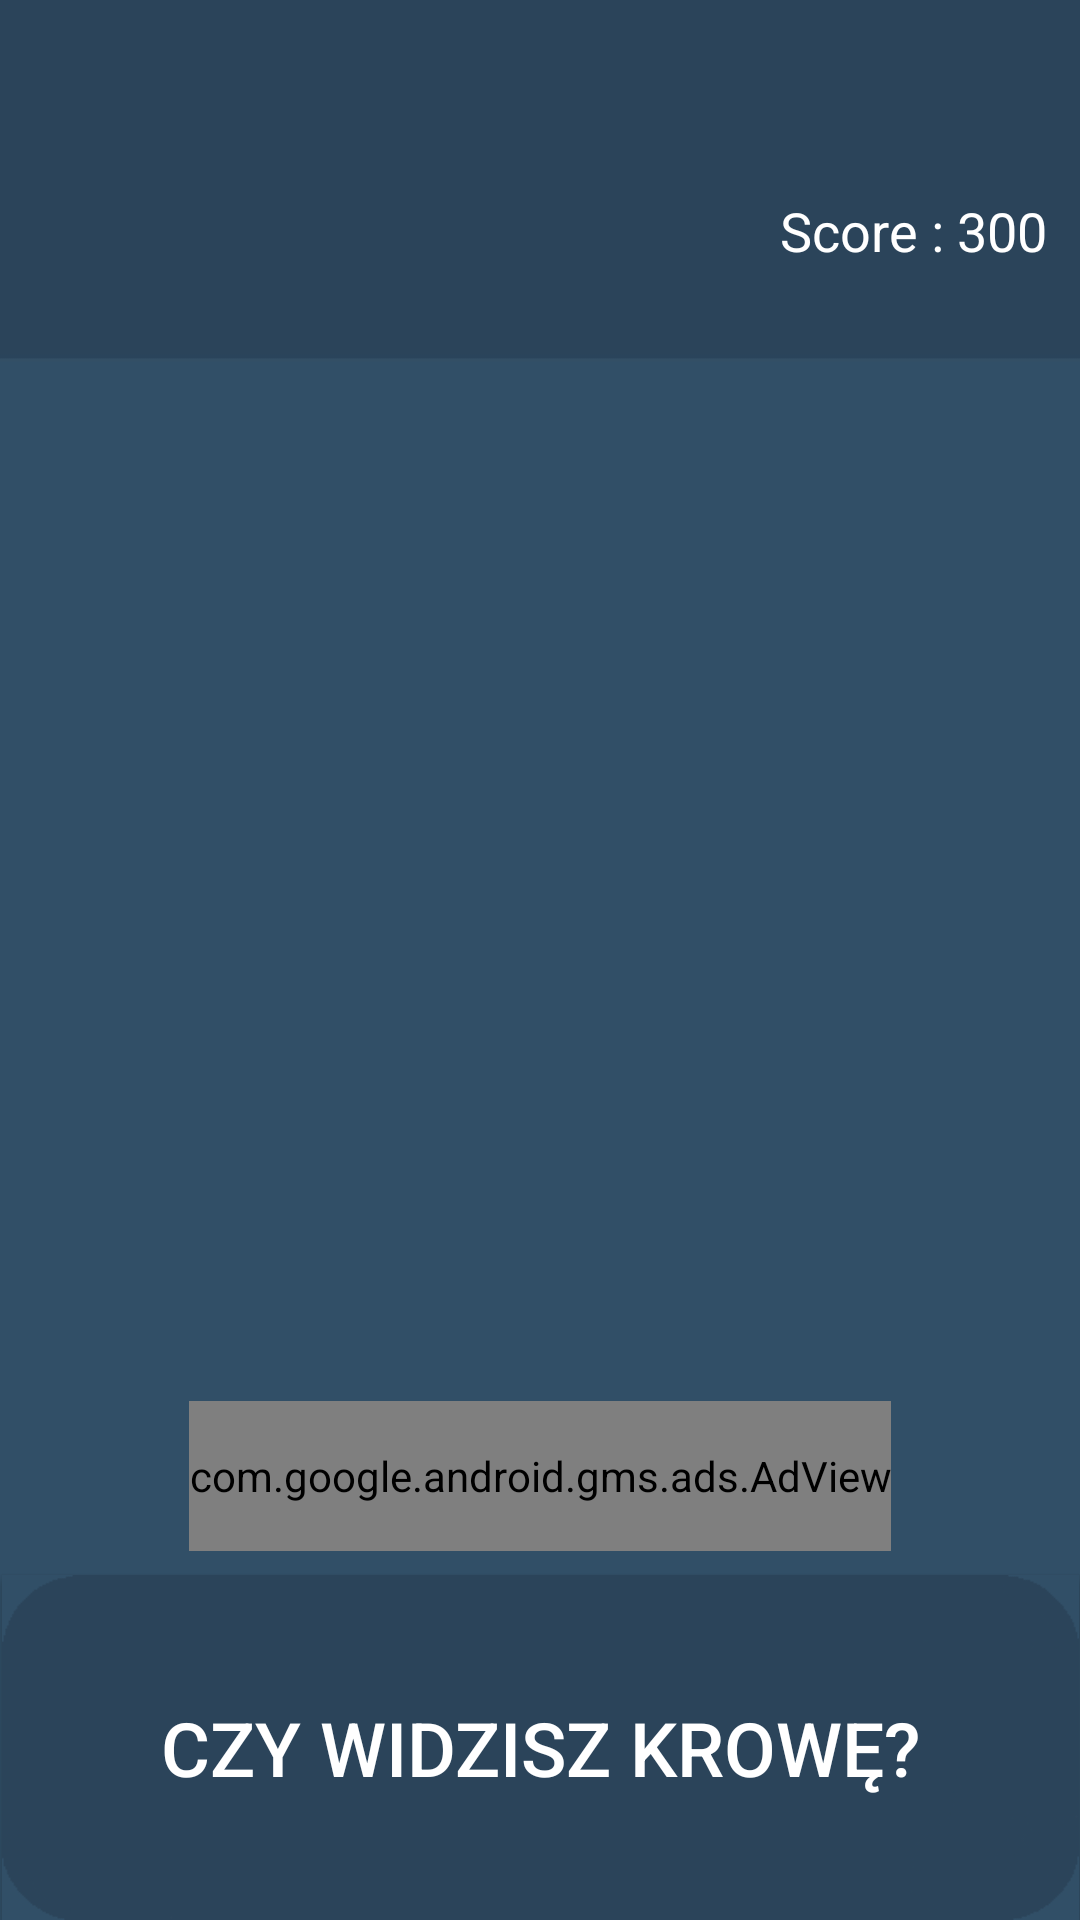

Reconstruct the res/layout file that produces this screen, plus the resources it refers to.
<!-- AndroidManifest.xml: application theme AppTheme -->
<!-- res/layout/activity_krowa_activity.xml -->
<?xml version="1.0" encoding="utf-8"?>
<LinearLayout xmlns:android="http://schemas.android.com/apk/res/android"
    xmlns:app="http://schemas.android.com/apk/res-auto"
    xmlns:tools="http://schemas.android.com/tools"
    android:orientation="vertical" android:layout_width="match_parent"
    android:layout_height="match_parent">

    <android.support.constraint.ConstraintLayout
        android:layout_width="match_parent"
        android:layout_height="match_parent"
        tools:context="com.example.maj.gierka.MyszActivity"
        tools:layout_editor_absoluteX="0dp"
        tools:layout_editor_absoluteY="25dp">

        <ImageView
            android:id="@+id/gameImg13"
            android:layout_width="301dp"
            android:layout_height="218dp"
            android:layout_marginBottom="8dp"
            android:layout_marginLeft="8dp"
            android:layout_marginRight="8dp"
            android:layout_marginTop="8dp"
            android:background="@drawable/tloasset"
            app:layout_constraintBottom_toBottomOf="parent"
            app:layout_constraintLeft_toLeftOf="parent"
            app:layout_constraintRight_toRightOf="parent"
            app:layout_constraintTop_toTopOf="parent"
            app:layout_constraintVertical_bias="0.498" />

        <Button
            android:id="@+id/gameBtn13"
            android:layout_width="359dp"
            android:layout_height="115dp"
            android:layout_marginBottom="0dp"
            android:layout_marginLeft="8dp"
            android:layout_marginRight="8dp"
            android:layout_marginTop="8dp"
            android:background="@drawable/gamebutton"
            android:onClick="onClick"
            android:text="Czy widzisz krowę?"
            android:textColor="@color/white"
            android:textSize="25sp"
            app:layout_constraintBottom_toBottomOf="parent"
            app:layout_constraintLeft_toLeftOf="parent"
            app:layout_constraintRight_toRightOf="parent"
            app:layout_constraintTop_toBottomOf="@+id/gameImg13"
            app:layout_constraintVertical_bias="1.0"
            tools:layout_editor_absoluteY="452dp" />

        <TextView
            android:id="@+id/countdownTxt"
            android:layout_width="143dp"
            android:layout_height="43dp"
            android:layout_marginBottom="19dp"
            android:layout_marginLeft="8dp"
            android:layout_marginRight="8dp"
            android:layout_marginTop="33dp"
            android:textColor="@color/white"
            android:textSize="30sp"
            app:layout_constraintBottom_toTopOf="@+id/gameImg13"
            app:layout_constraintHorizontal_bias="0.502"
            app:layout_constraintLeft_toLeftOf="parent"
            app:layout_constraintRight_toRightOf="parent"
            app:layout_constraintTop_toTopOf="parent"
            app:layout_constraintVertical_bias="0.0"
            tools:textColor="@color/white" />

        <TextView
            android:id="@+id/anscheckTxt"
            android:layout_width="131dp"
            android:layout_height="43dp"
            android:layout_marginLeft="8dp"
            android:layout_marginRight="8dp"
            android:layout_marginTop="33dp"
            android:textColor="@color/white"
            android:textSize="30sp"
            app:layout_constraintHorizontal_bias="0.026"
            app:layout_constraintLeft_toLeftOf="parent"
            app:layout_constraintRight_toRightOf="parent"
            app:layout_constraintTop_toTopOf="parent"
            tools:layout_editor_absoluteY="32dp" />

        <TextView
            android:id="@+id/scoreLabel"
            android:layout_width="100dp"
            android:layout_height="50dp"
            android:text="Score : 300"
            android:textColor="@color/white"
            android:textSize="18sp"
            android:paddingRight="10dp"
            android:gravity="center_vertical"
            app:layout_constraintHorizontal_bias="1.0"
            app:layout_constraintLeft_toLeftOf="parent"
            app:layout_constraintRight_toRightOf="parent"
            app:layout_constraintTop_toTopOf="parent"
            android:layout_marginTop="52dp" />

        <com.google.android.gms.ads.AdView
            android:id="@+id/adView"
            android:layout_width="wrap_content"
            android:layout_height="50dp"
            android:layout_marginTop="-134dp"
            app:adSize="BANNER"
            app:adUnitId="ca-app-pub-3940256099942544/6300978111"
            app:layout_constraintLeft_toLeftOf="parent"
            app:layout_constraintRight_toRightOf="parent"
            app:layout_constraintTop_toBottomOf="@+id/gameImg"
            android:layout_marginBottom="8dp"
            app:layout_constraintBottom_toTopOf="@+id/gameBtn13"></com.google.android.gms.ads.AdView>

    </android.support.constraint.ConstraintLayout>
</LinearLayout>
<!-- resources referenced by this layout -->
<resources>
  <color name="white">#ffffff</color>
  <!-- drawable gamebutton: png bitmap (drawable, 1948 bytes) -->
  <!-- drawable tloasset: png bitmap (drawable, 5249 bytes) -->
  <style name="AppTheme" parent="Theme.AppCompat.Light.NoActionBar">
          
          <item name="colorPrimary">@color/colorPrimary</item>
          <item name="colorPrimaryDark">@color/colorPrimaryDark</item>
          <item name="colorAccent">@color/colorAccent</item>
          //<item name="android:windowBackground">@drawable/tlogry</item>
      </style>
  <color name="colorPrimary">#3F51B5</color>
  <color name="colorPrimaryDark">#303F9F</color>
  <color name="colorAccent">#FF4081</color>
  <!-- drawable tlogry: jpg bitmap (drawable, 13191 bytes) -->
</resources>
